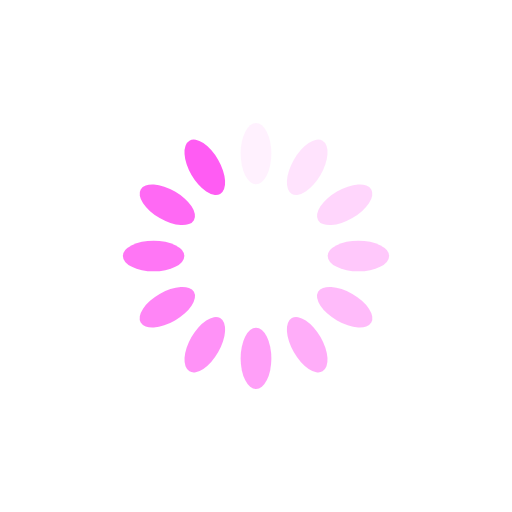
t = 0.00 s
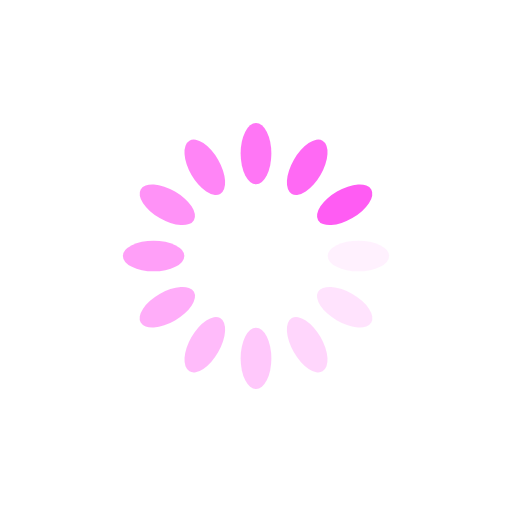
t = 0.25 s
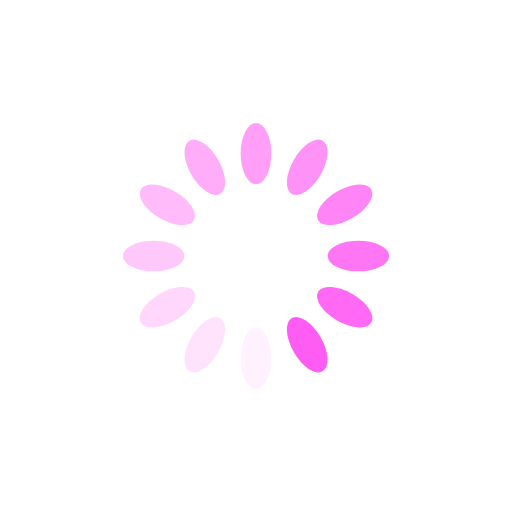
t = 0.50 s
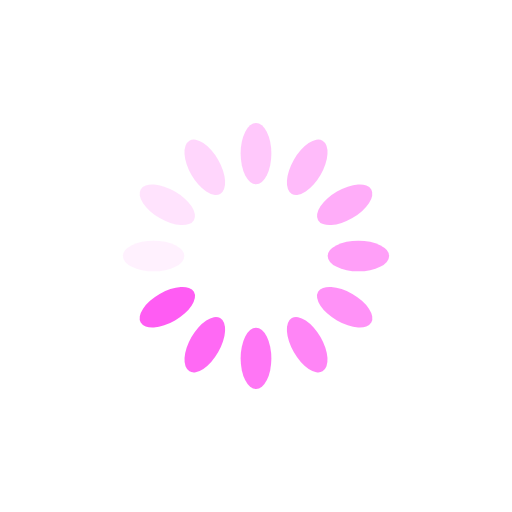
t = 0.75 s

The animated SVG that drew these frames (rendered in a browser with its animation timeline set to each time). Animation: 12 SMIL elements (animate=12); one cycle of 1.00 s, repeats indefinitely.

<?xml version="1.0" encoding="utf-8"?>
<svg xmlns="http://www.w3.org/2000/svg" xmlns:xlink="http://www.w3.org/1999/xlink" style="margin: auto; background: rgba(0, 0, 0, 0); display: block; shape-rendering: auto;" width="200px" height="200px" viewBox="0 0 100 100" preserveAspectRatio="xMidYMid">
<g transform="rotate(0 50 50)">
  <rect x="47" y="24" rx="3" ry="6" width="6" height="12" fill="#ff5cf3">
    <animate attributeName="opacity" values="1;0" keyTimes="0;1" dur="1s" begin="-0.9166666666666666s" repeatCount="indefinite"></animate>
  </rect>
</g><g transform="rotate(30 50 50)">
  <rect x="47" y="24" rx="3" ry="6" width="6" height="12" fill="#ff5cf3">
    <animate attributeName="opacity" values="1;0" keyTimes="0;1" dur="1s" begin="-0.8333333333333334s" repeatCount="indefinite"></animate>
  </rect>
</g><g transform="rotate(60 50 50)">
  <rect x="47" y="24" rx="3" ry="6" width="6" height="12" fill="#ff5cf3">
    <animate attributeName="opacity" values="1;0" keyTimes="0;1" dur="1s" begin="-0.75s" repeatCount="indefinite"></animate>
  </rect>
</g><g transform="rotate(90 50 50)">
  <rect x="47" y="24" rx="3" ry="6" width="6" height="12" fill="#ff5cf3">
    <animate attributeName="opacity" values="1;0" keyTimes="0;1" dur="1s" begin="-0.6666666666666666s" repeatCount="indefinite"></animate>
  </rect>
</g><g transform="rotate(120 50 50)">
  <rect x="47" y="24" rx="3" ry="6" width="6" height="12" fill="#ff5cf3">
    <animate attributeName="opacity" values="1;0" keyTimes="0;1" dur="1s" begin="-0.5833333333333334s" repeatCount="indefinite"></animate>
  </rect>
</g><g transform="rotate(150 50 50)">
  <rect x="47" y="24" rx="3" ry="6" width="6" height="12" fill="#ff5cf3">
    <animate attributeName="opacity" values="1;0" keyTimes="0;1" dur="1s" begin="-0.5s" repeatCount="indefinite"></animate>
  </rect>
</g><g transform="rotate(180 50 50)">
  <rect x="47" y="24" rx="3" ry="6" width="6" height="12" fill="#ff5cf3">
    <animate attributeName="opacity" values="1;0" keyTimes="0;1" dur="1s" begin="-0.4166666666666667s" repeatCount="indefinite"></animate>
  </rect>
</g><g transform="rotate(210 50 50)">
  <rect x="47" y="24" rx="3" ry="6" width="6" height="12" fill="#ff5cf3">
    <animate attributeName="opacity" values="1;0" keyTimes="0;1" dur="1s" begin="-0.3333333333333333s" repeatCount="indefinite"></animate>
  </rect>
</g><g transform="rotate(240 50 50)">
  <rect x="47" y="24" rx="3" ry="6" width="6" height="12" fill="#ff5cf3">
    <animate attributeName="opacity" values="1;0" keyTimes="0;1" dur="1s" begin="-0.25s" repeatCount="indefinite"></animate>
  </rect>
</g><g transform="rotate(270 50 50)">
  <rect x="47" y="24" rx="3" ry="6" width="6" height="12" fill="#ff5cf3">
    <animate attributeName="opacity" values="1;0" keyTimes="0;1" dur="1s" begin="-0.16666666666666666s" repeatCount="indefinite"></animate>
  </rect>
</g><g transform="rotate(300 50 50)">
  <rect x="47" y="24" rx="3" ry="6" width="6" height="12" fill="#ff5cf3">
    <animate attributeName="opacity" values="1;0" keyTimes="0;1" dur="1s" begin="-0.08333333333333333s" repeatCount="indefinite"></animate>
  </rect>
</g><g transform="rotate(330 50 50)">
  <rect x="47" y="24" rx="3" ry="6" width="6" height="12" fill="#ff5cf3">
    <animate attributeName="opacity" values="1;0" keyTimes="0;1" dur="1s" begin="0s" repeatCount="indefinite"></animate>
  </rect>
</g>
<!-- [ldio] generated by https://loading.io/ --></svg>
